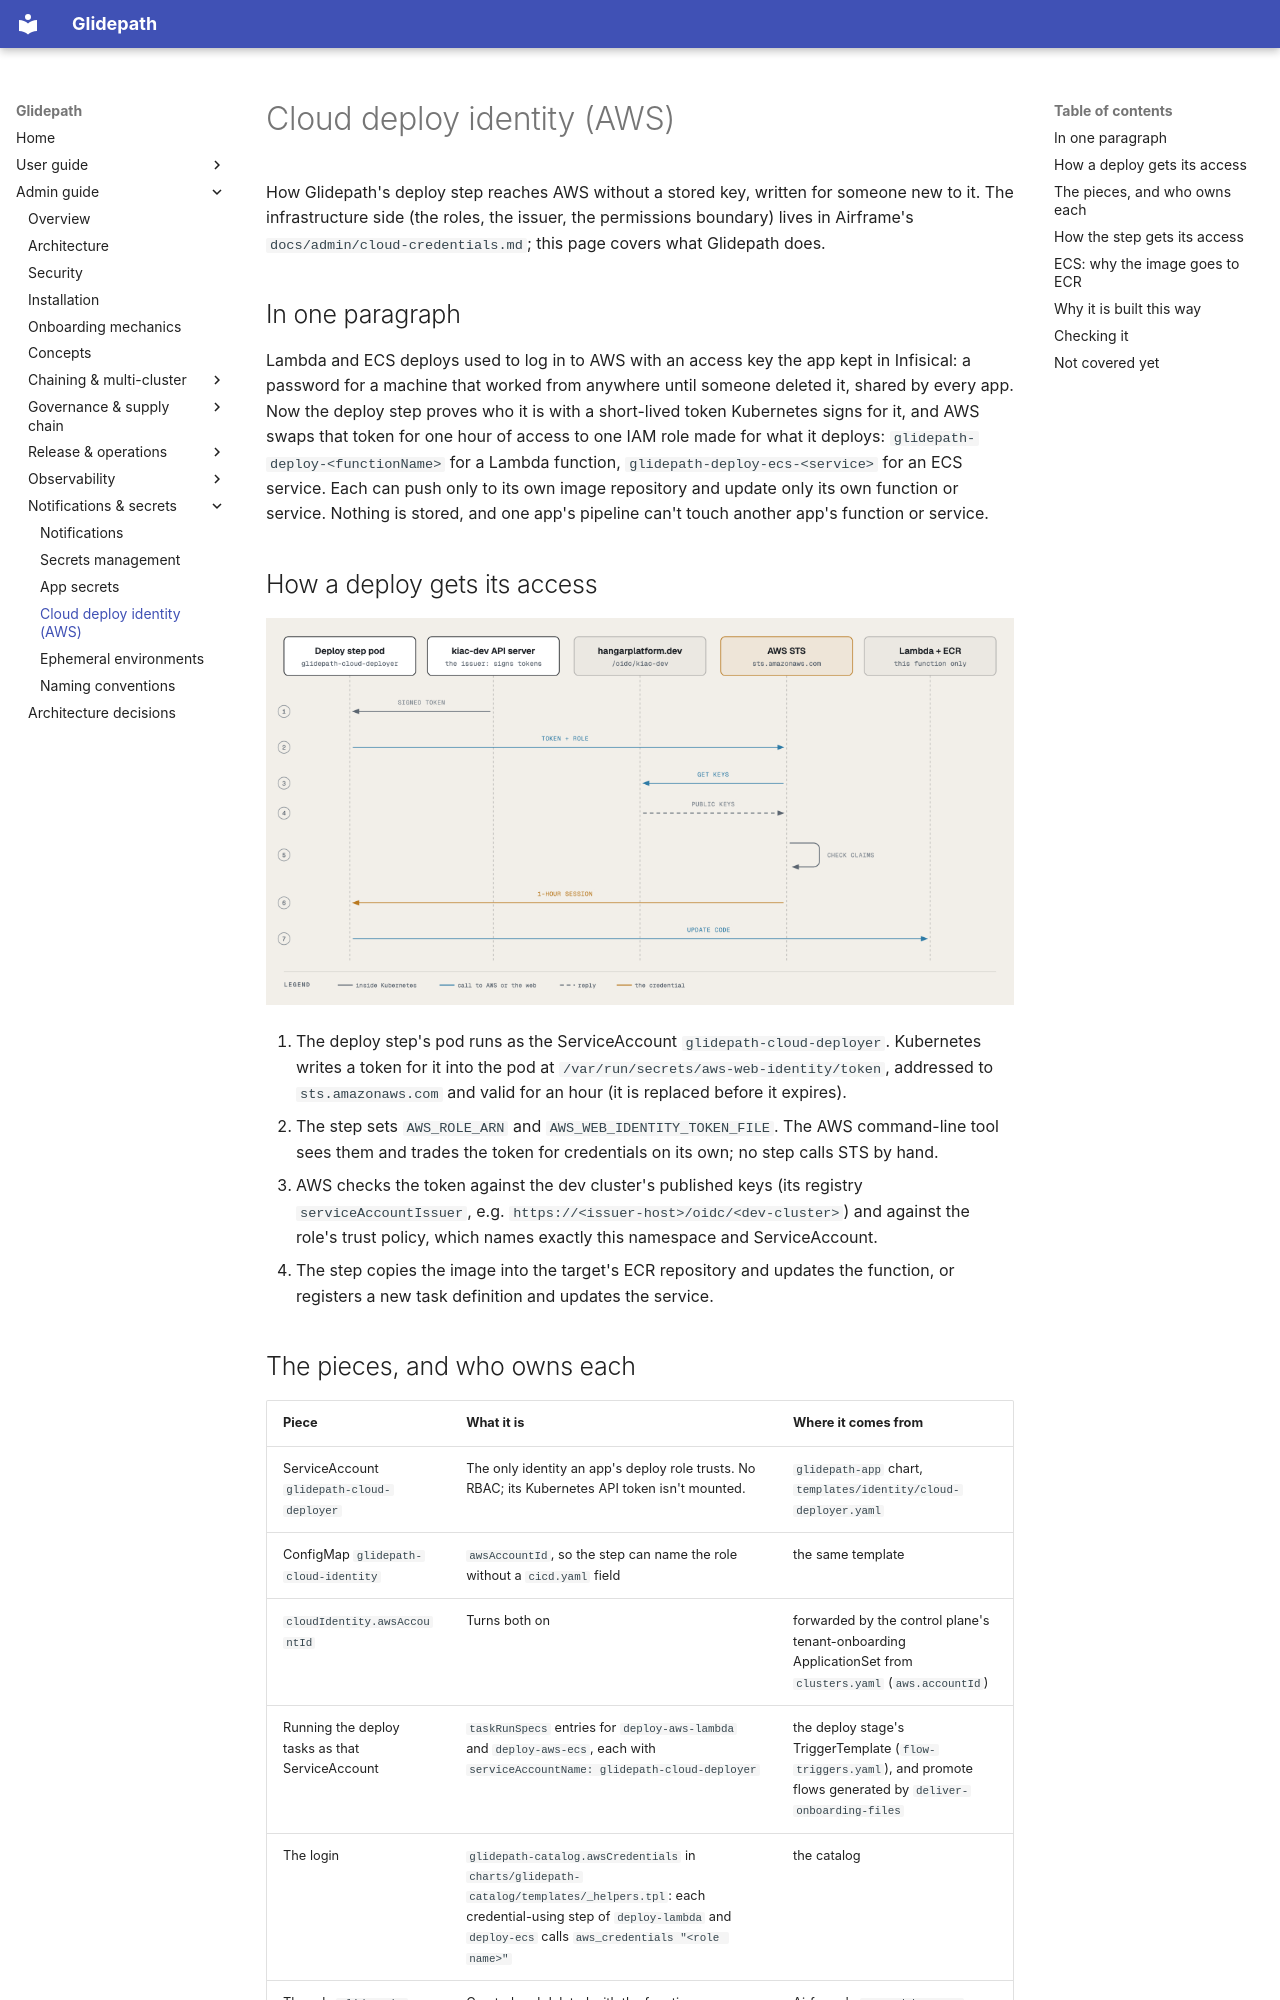

repository: jfillman/glidepath · page: admin/cloud-deploy-identity/index.html · generator: mkdocs

# Cloud deploy identity (AWS)

How Glidepath's deploy step reaches AWS without a stored key, written for someone new to it. The infrastructure
side (the roles, the issuer, the permissions boundary) lives in Airframe's `docs/admin/cloud-credentials.md`; this
page covers what Glidepath does.

## In one paragraph

Lambda and ECS deploys used to log in to AWS with an access key the app kept in Infisical: a password for a machine
that worked from anywhere until someone deleted it, shared by every app. Now the deploy step proves who it is with a
short-lived token Kubernetes signs for it, and AWS swaps that token for one hour of access to one IAM role made for
what it deploys: `glidepath-deploy-<functionName>` for a Lambda function, `glidepath-deploy-ecs-<service>` for an
ECS service. Each can push only to its own image repository and update only its own function or service. Nothing
is stored, and one app's pipeline can't touch another app's function or service.

## How a deploy gets its access

![The token exchange](diagrams/cloud-deploy-identity/02-token-exchange.png)

1. The deploy step's pod runs as the ServiceAccount `glidepath-cloud-deployer`. Kubernetes writes a token for it
   into the pod at `/var/run/secrets/aws-web-identity/token`, addressed to `sts.amazonaws.com` and valid for an
   hour (it is replaced before it expires).
2. The step sets `AWS_ROLE_ARN` and `AWS_WEB_IDENTITY_TOKEN_FILE`. The AWS command-line tool sees them and trades
   the token for credentials on its own; no step calls STS by hand.
3. AWS checks the token against the dev cluster's published keys (its registry `serviceAccountIssuer`, e.g. `https://<issuer-host>/oidc/<dev-cluster>`) and against
   the role's trust policy, which names exactly this namespace and ServiceAccount.
4. The step copies the image into the target's ECR repository and updates the function, or registers a new task
   definition and updates the service.
